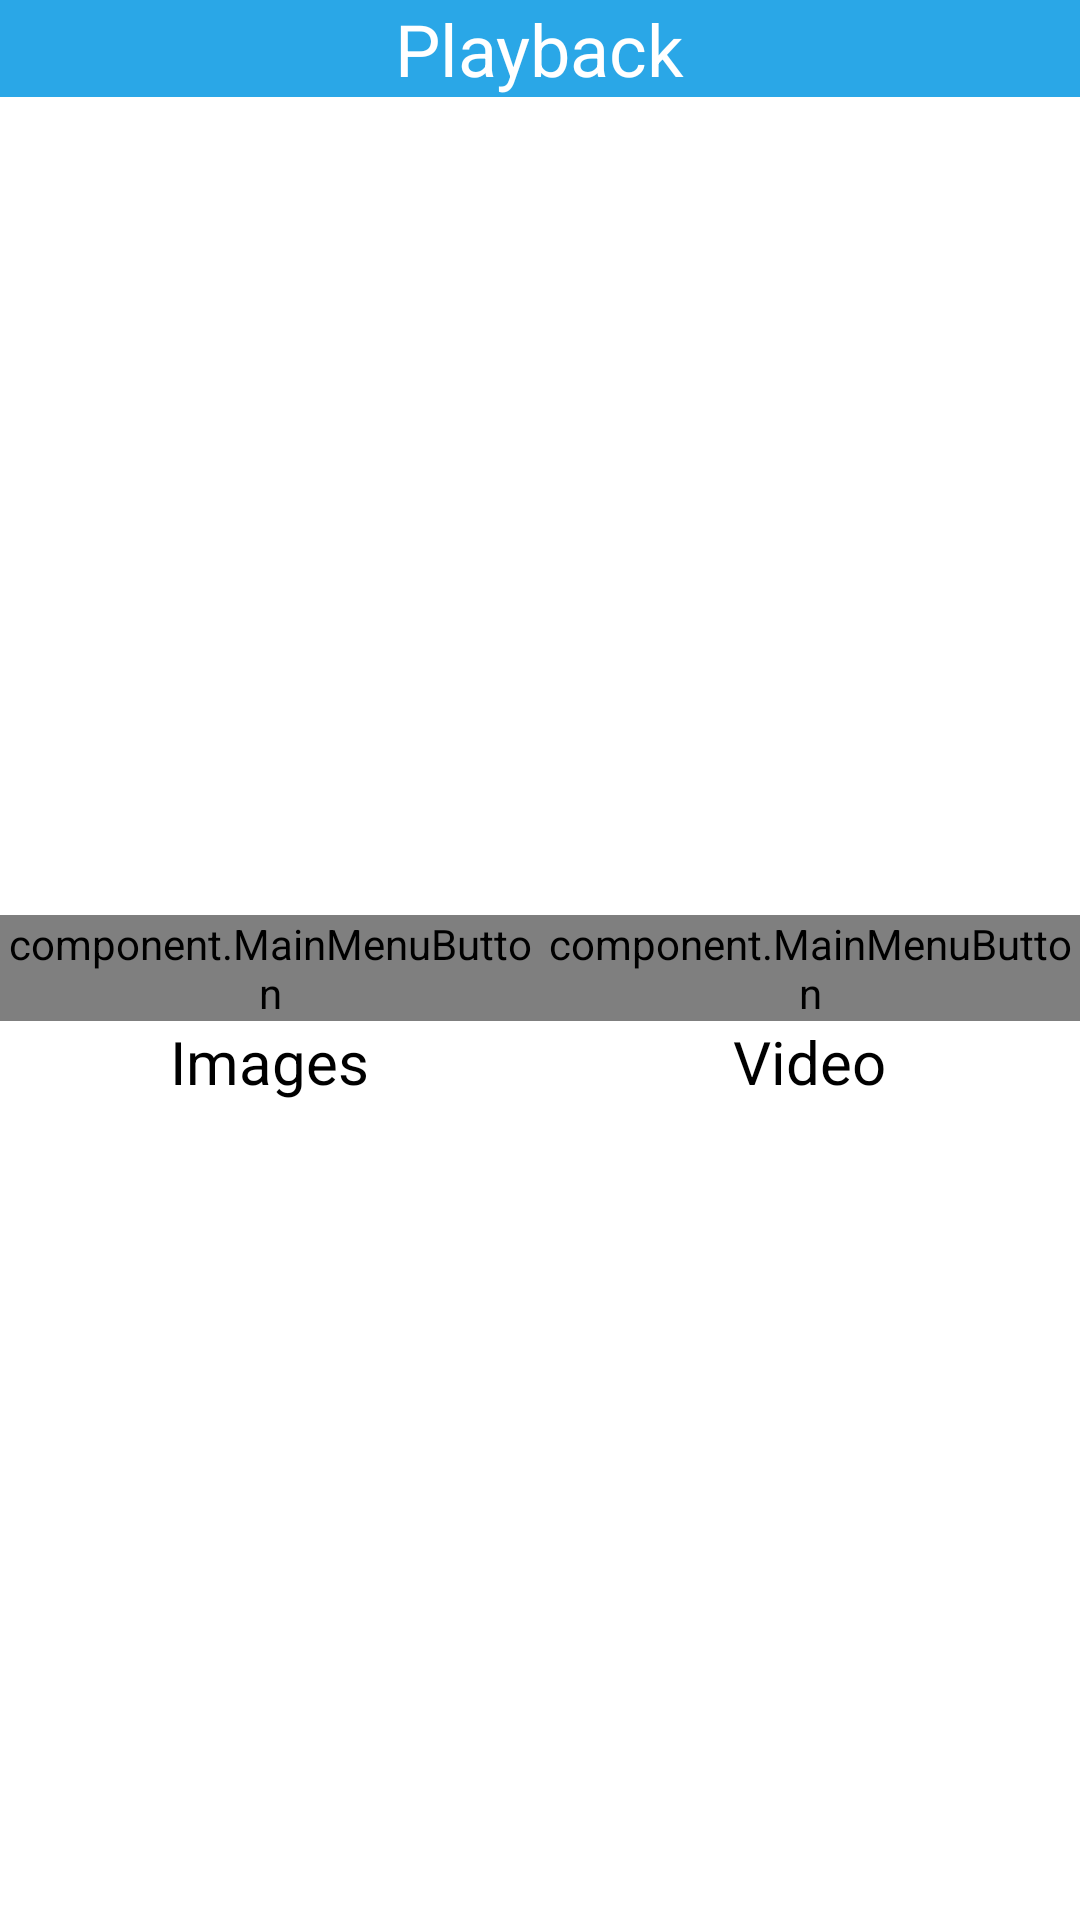

Reconstruct the res/layout file that produces this screen, plus the resources it refers to.
<!-- AndroidManifest.xml: activity theme android:Theme.NoTitleBar.Fullscreen -->
<!-- res/layout/activity_playback.xml -->
<?xml version="1.0" encoding="utf-8"?>

<RelativeLayout
  xmlns:android="http://schemas.android.com/apk/res/android"
  android:layout_width="fill_parent"
  android:layout_height="fill_parent"
  android:id="@+id/Media" android:background="@color/white">

	<RelativeLayout
		android:id="@+id/media_title"
		android:layout_width="match_parent"
		android:layout_height="wrap_content"
		android:background="@color/blue_title">
		<LinearLayout
			android:layout_width="wrap_content"
			android:layout_height="wrap_content"
			android:id="@+id/media_back">
			<ImageView
				android:layout_width="wrap_content"
				android:layout_height="wrap_content"
				android:src="@drawable/back"
				android:layout_gravity="center_vertical"
				></ImageView>
		</LinearLayout>

		<TextView
			android:layout_width="wrap_content"
			android:layout_height="wrap_content"
			android:textColor="@color/white"
			android:textSize="24sp"
			android:text="@string/playback_text"
			android:layout_centerInParent="true"/>
	</RelativeLayout>

 <LinearLayout
	 	android:layout_below="@+id/media_title"
	    android:orientation="horizontal"
	    android:layout_width="match_parent"
	    android:layout_height="fill_parent"
	    >
	<LinearLayout
		android:id="@+id/media_photo"
		android:orientation="vertical"
		android:layout_width="0dp"
		android:layout_height="wrap_content"
		android:layout_gravity="center"
		android:gravity="center"
		android:layout_weight="1"
		>
	 	<component.MainMenuButton
		 	android:layout_width="wrap_content"
		 	android:layout_height="wrap_content"
		 	android:id="@+id/photo_db"
		 	android:src="@drawable/library_picture"/>
		 <TextView
			android:layout_width="wrap_content"
			android:layout_height="wrap_content"
			android:textColor="@color/black"
			android:textSize="20sp"
			android:layout_gravity="center_horizontal"
			android:text="@string/i_text"
			android:layout_weight="1"/>
	</LinearLayout>


	 <LinearLayout
		 android:id="@+id/media_video"
		 android:orientation="vertical"
		 android:layout_weight="1"
		 android:layout_width="0dp"
		 android:layout_height="wrap_content"
		 android:layout_gravity="center"
		 android:gravity="center"
		 >
		 <component.MainMenuButton
			 android:layout_width="wrap_content"
			 android:layout_height="wrap_content"
			 android:id="@+id/video_db"
			 android:src="@drawable/library_video"/>
		 <TextView
			 android:layout_width="wrap_content"
			 android:layout_height="wrap_content"
			 android:textColor="@color/black"
			 android:textSize="20sp"
			 android:layout_gravity="center_horizontal"
			 android:text="@string/v_text"
			 android:layout_weight="1"/>
	 </LinearLayout>
 </LinearLayout>
</RelativeLayout>
<!-- resources referenced by this layout -->
<resources>
  <color name="black">#000000</color>
  <color name="blue_title">#2AA7E7</color>
  <color name="white">#FFFFFF</color>
  <string name="i_text">Images</string>
  <string name="playback_text">Playback</string>
  <string name="v_text">Video</string>
</resources>
